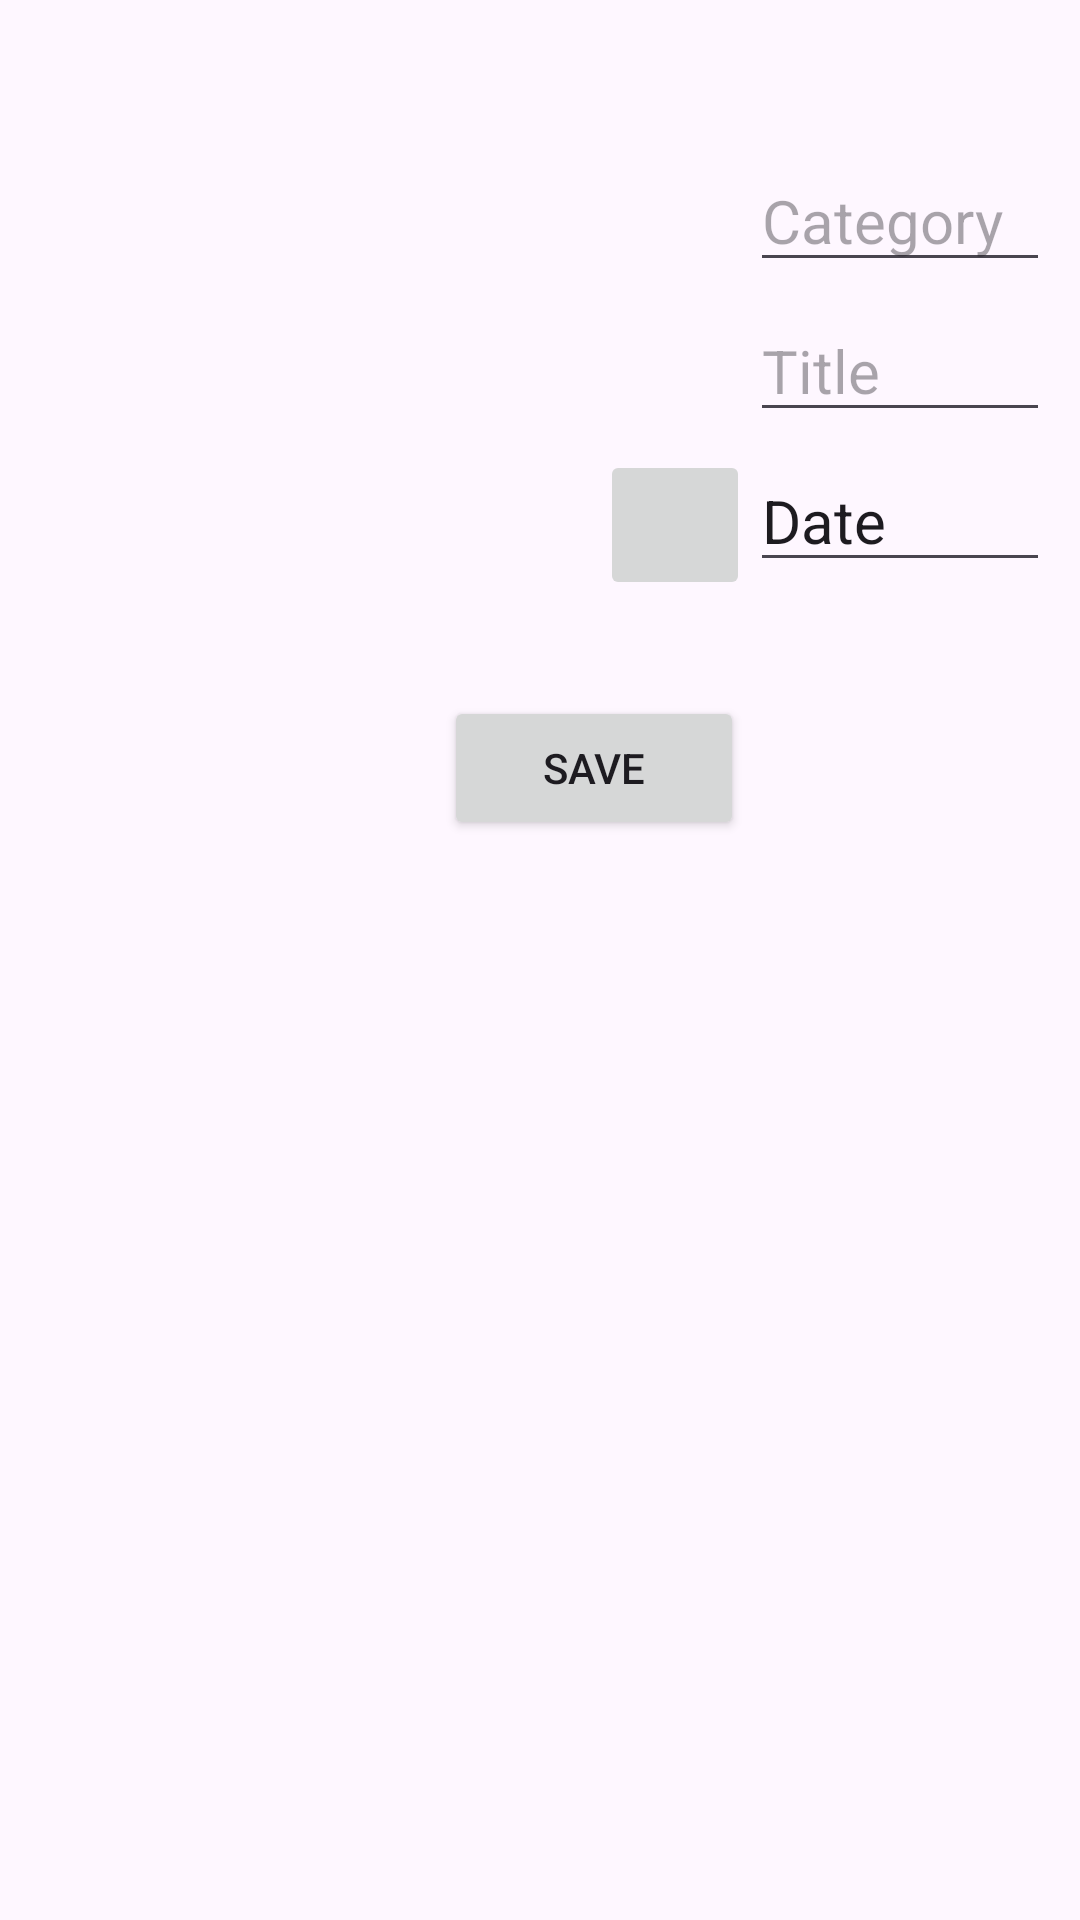

Here is an Android app screen rendered from its layout file. Give the layout XML and the strings, colors and styles it references.
<!-- AndroidManifest.xml: application theme Theme.TaskManagerPractice -->
<!-- res/layout/taskmanager_activity.xml -->
<?xml version="1.0" encoding="utf-8"?>
<androidx.constraintlayout.widget.ConstraintLayout
    xmlns:android="http://schemas.android.com/apk/res/android"
    xmlns:app="http://schemas.android.com/apk/res-auto"
    xmlns:tools="http://schemas.android.com/tools"
    android:layout_width="match_parent"
    android:layout_height="match_parent"
    tools:context=".MainActivity">

    <ImageView
        android:id="@+id/imgview"
        android:src="@mipmap/ic_launcher"
        app:layout_constraintStart_toStartOf="parent"
        app:layout_constraintTop_toTopOf="parent"
        android:layout_marginStart="50dp"
        android:layout_marginTop="50dp"
        android:layout_width="130dp"
        android:layout_height="150dp"/>

    <EditText
        android:id="@+id/edtTitle"
        android:hint="Category"
        android:textSize="20sp"
        android:layout_width="match_parent"
        android:layout_height="0dp"
        app:layout_constraintTop_toTopOf="parent"
        app:layout_constraintStart_toStartOf="parent"
        android:layout_marginTop="50dp"
        android:layout_marginEnd="10dp"
        android:layout_marginStart="250dp"/>

    <EditText
        android:id="@+id/edtPrice"
        android:hint="Title"
        android:textSize="20sp"
        android:layout_width="match_parent"
        android:layout_height="0dp"
        app:layout_constraintStart_toStartOf="parent"
        app:layout_constraintTop_toTopOf="parent"
        android:layout_marginTop="100dp"
        android:layout_marginEnd="10dp"
        android:layout_marginStart="250dp"/>

    <EditText
        android:id="@+id/edtDate"
        android:text="Date"
        android:textSize="20sp"
        android:layout_width="match_parent"
        android:layout_height="0dp"
        app:layout_constraintStart_toStartOf="parent"
        app:layout_constraintTop_toTopOf="parent"
        android:layout_marginStart="250dp"
        android:layout_marginEnd="10dp"
        android:layout_marginTop="150dp" />

    <ImageButton
        android:id="@+id/btnDatePicker"
        android:src="@drawable/calendar4"
        android:layout_width="50dp"
        android:layout_height="50dp"
        app:layout_constraintStart_toStartOf="parent"
        app:layout_constraintTop_toTopOf="parent"
        android:layout_marginStart="200dp"
        android:layout_marginTop="150dp"
        android:scaleType="fitCenter"/>

    <Button
        android:id="@+id/btnSave"
        android:layout_width="100dp"
        android:layout_height="0dp"
        android:layout_marginStart="148dp"
        android:layout_marginTop="232dp"
        android:gravity="center"
        android:text="Save"
        app:layout_constraintStart_toStartOf="parent"
        app:layout_constraintTop_toTopOf="parent" />

</androidx.constraintlayout.widget.ConstraintLayout>
<!-- resources referenced by this layout -->
<resources>
  <style name="Theme.TaskManagerPractice" parent="Base.Theme.TaskManagerPractice" />
  <style name="Base.Theme.TaskManagerPractice" parent="Theme.Material3.DayNight.NoActionBar">
          
          
      </style>
</resources>
